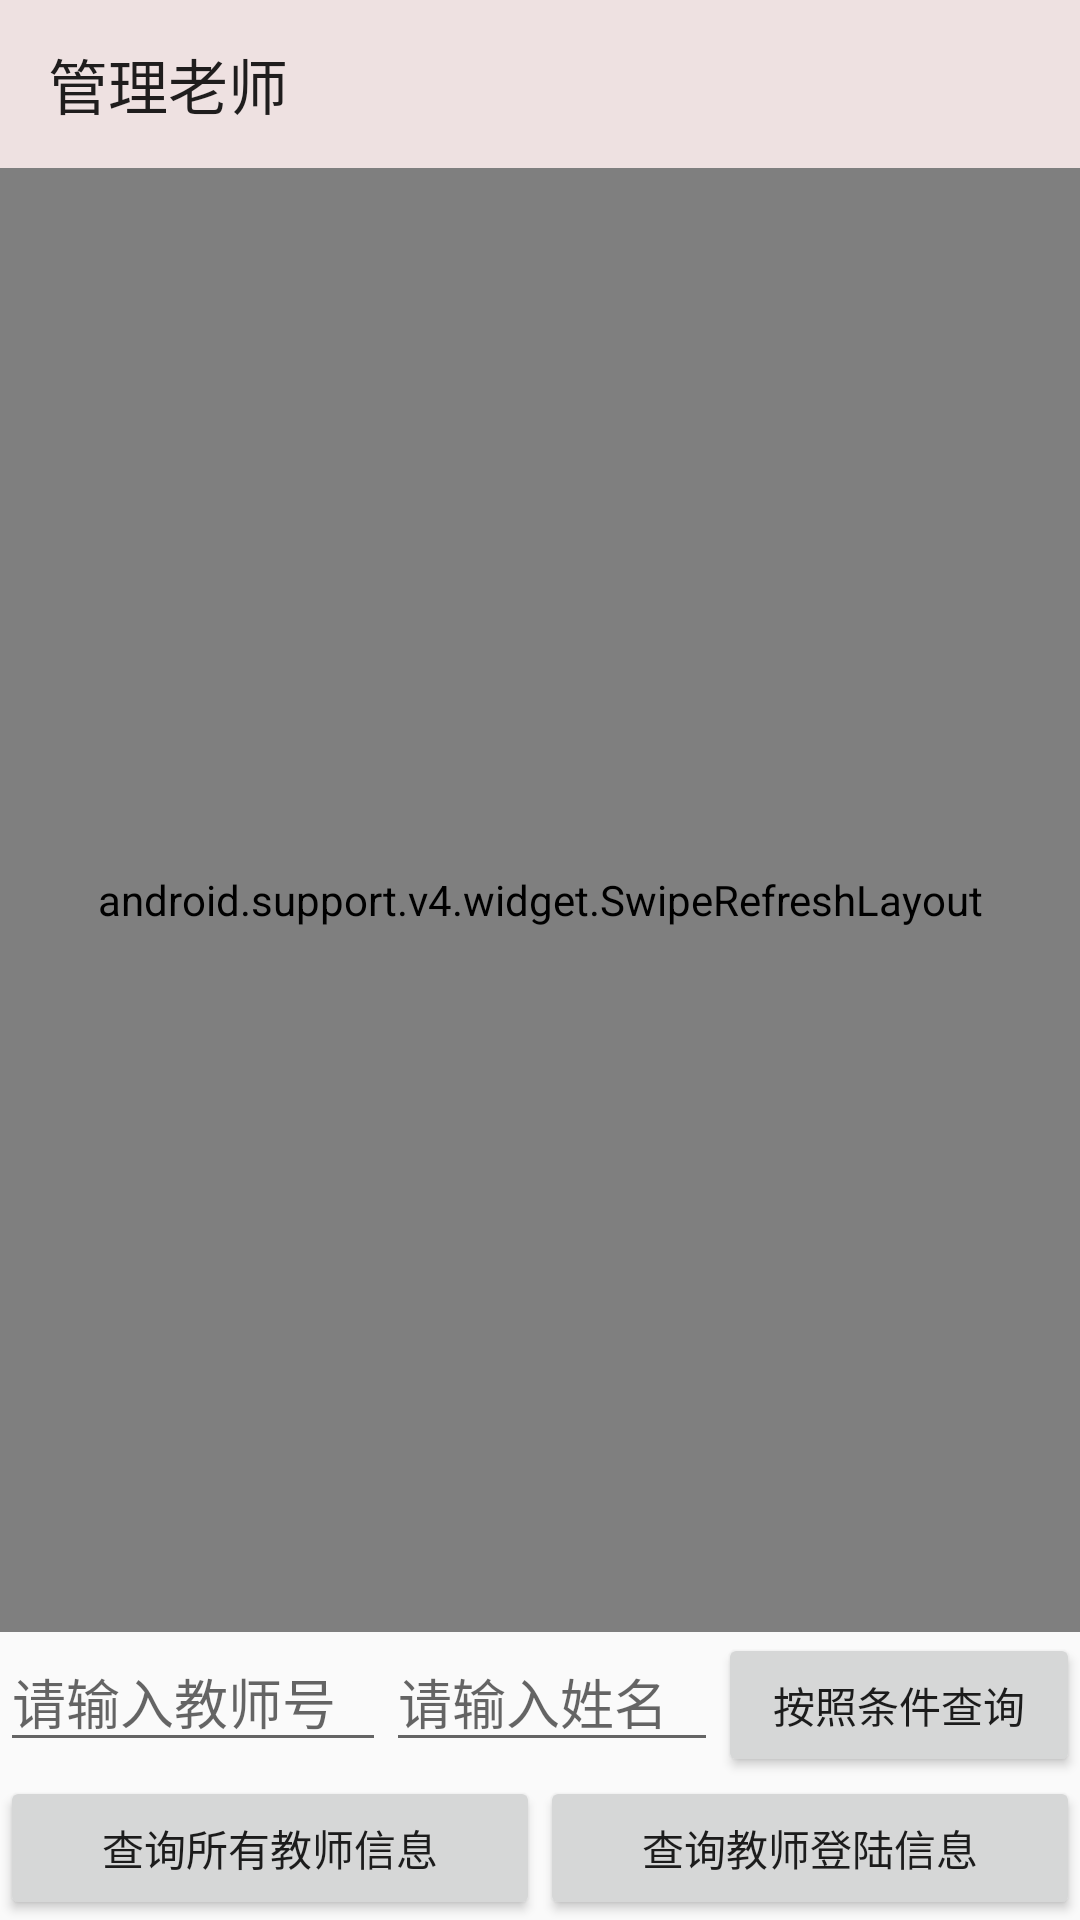

Produce the Android XML layout that renders to this screen, including the resource entries it uses.
<!-- AndroidManifest.xml: application theme NoActivityFULLscreen -->
<!-- res/layout/teacher_fragment.xml -->
<?xml version="1.0" encoding="utf-8"?>
<RelativeLayout
    xmlns:android="http://schemas.android.com/apk/res/android" android:layout_width="match_parent"
    android:layout_height="match_parent"
    xmlns:app="http://schemas.android.com/apk/res-auto"
    android:orientation="vertical">
    <android.support.v7.widget.Toolbar
        android:layout_width="match_parent"
        android:layout_height="?attr/actionBarSize"
        android:background="@color/colorPrimary"
        android:id="@+id/toolbar_fragment_teacher"
        app:title="管理老师"
        >
    </android.support.v7.widget.Toolbar>
    <android.support.v4.widget.SwipeRefreshLayout
        android:layout_width="match_parent"
        android:id="@+id/student_swipe_refresh"
        android:layout_above="@+id/l_t"
        android:layout_below="@+id/toolbar_fragment_teacher"
        android:layout_height="wrap_content">

    <ListView
        android:id="@+id/f_t_listview"
        android:layout_width="match_parent"
        android:layout_weight="1"
        android:divider="#000"

        android:dividerHeight="1px"

        android:layout_height="200dp">


    </ListView>
    </android.support.v4.widget.SwipeRefreshLayout>
    <LinearLayout
        android:layout_width="match_parent"
        android:layout_alignParentBottom="true"
        android:orientation="vertical"
        android:id="@+id/l_t"
        android:layout_height="wrap_content">


    <LinearLayout
        android:layout_width="match_parent"
        android:layout_height="wrap_content"
        android:orientation="horizontal">
        <EditText
            android:layout_width="wrap_content"
            android:layout_height="wrap_content"
            android:layout_weight="1"

            android:hint="请输入教师号"
            android:id="@+id/f_edit_query_teacher_byid"/>
        <EditText
            android:layout_width="wrap_content"
            android:layout_height="wrap_content"
            android:layout_weight="1"
            android:hint="请输入姓名"
            android:id="@+id/f_edit_query_teacher_byname"/>
        <Button
            android:layout_width="wrap_content"
            android:layout_height="wrap_content"
            android:text="按照条件查询"
            android:layout_weight="1"
            android:id="@+id/button_query_teacherbyitem"/>

    </LinearLayout>


    <LinearLayout
        android:layout_width="match_parent"
        android:layout_height="wrap_content"

        android:orientation="horizontal">


        <Button
            android:id="@+id/f_t_query_teacher"
            android:layout_width="wrap_content"
            android:layout_height="wrap_content"
            android:layout_weight="1"

            android:text="查询所有教师信息"/>

        <Button
            android:layout_width="wrap_content"
            android:layout_height="wrap_content"
            android:id="@+id/f_t_look_teacher"
            android:layout_weight="1"

            android:text="查询教师登陆信息"/>

    </LinearLayout>
    </LinearLayout>



</RelativeLayout>
<!-- resources referenced by this layout -->
<resources>
  <color name="colorPrimary">#EEE1E1</color>
  <style name="NoActivityFULLscreen" parent="Theme.AppCompat.Light.NoActionBar">
          <item name="windowNoTitle">true</item>
          <item name="windowActionBar">true</item>
          
          <item name="android:windowContentOverlay">@null</item>
      </style>
</resources>
